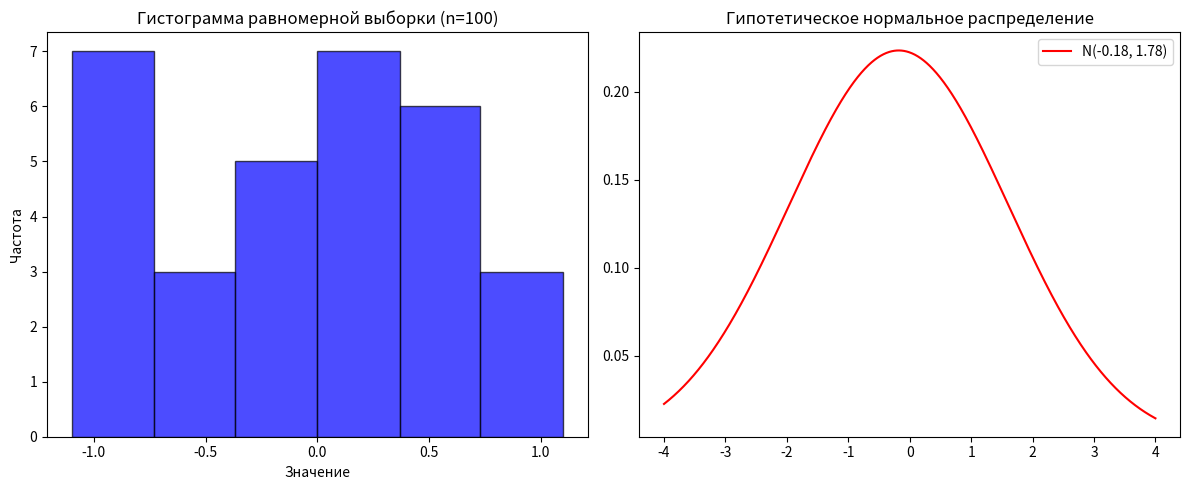

Here is the Python script that generated this plot:
import numpy as np
from scipy.stats import norm, chi2, uniform
import pandas as pd
import matplotlib.pyplot as plt

# 1. Генерация выборки из равномерного распределения [a, b]
np.random.seed(42)
a, b = -3, 3  # границы равномерного распределения
uniform_sample = np.random.uniform(a, b, 100)

# 2. Оценка параметров для гипотетического нормального распределения
mu_hat = np.mean(uniform_sample)
sigma_hat = np.std(uniform_sample, ddof=1)

print(f"Оценки параметров для гипотетического нормального распределения:")
print(f"μ = {mu_hat:.4f}, σ = {sigma_hat:.4f}\n")

# 3. Проверка гипотезы о нормальности с помощью критерия χ²
bin_edges = [-np.inf, -1.1, -0.73, -0.37, 0.0, 0.37, 0.73, 1.1, np.inf]  # те же интервалы, что и в примере

observed, _ = np.histogram(uniform_sample, bins=bin_edges)
probs = np.diff(norm.cdf(bin_edges, mu_hat, sigma_hat))
expected = probs * len(uniform_sample)

# Создаем таблицу
table = pd.DataFrame({
    'i': range(1, len(bin_edges)),
    'Границы': [f"({bin_edges[i-1]:.2f}; {bin_edges[i]:.2f}]" for i in range(1, len(bin_edges))],
    'n_i (набл.)': observed,
    'p_i': probs.round(4),
    'np_i (ожид.)': expected.round(2),
    'n_i - np_i': (observed - expected).round(2),
    '(n_i - np_i)²/np_i': ((observed - expected)**2 / expected).round(4)
})

# Итоговая строка
total = pd.DataFrame({
    'i': ['∑'],
    'Границы': [''],
    'n_i (набл.)': [table['n_i (набл.)'].sum()],
    'p_i': [table['p_i'].sum().round(4)],
    'np_i (ожид.)': [table['np_i (ожид.)'].sum().round(2)],
    'n_i - np_i': [table['n_i - np_i'].sum().round(2)],
    '(n_i - np_i)²/np_i': [table['(n_i - np_i)²/np_i'].sum().round(4)]
})

final_table = pd.concat([table, total], ignore_index=True)

# Критерий χ²
chi2_stat = total['(n_i - np_i)²/np_i'].values[0]
critical_value = chi2.ppf(0.95, df=len(bin_edges)-3)  # df = k - 1 - 2 параметра (μ, σ)
p_value = 1 - chi2.cdf(chi2_stat, df=len(bin_edges)-3)

# Проверка гипотезы
alpha = 0.05
passed = chi2_stat < critical_value

# Вывод результатов
print("Таблица для критерия χ²:")
print(final_table.to_string(index=False, float_format=lambda x: f"{x:.4f}"))

print("\nПроверка гипотезы о нормальности для равномерной выборки:")
print(f"χ² = {chi2_stat:.4f}")
print(f"Критическое значение (α=0.05) = {critical_value:.4f}")
print(f"p-value = {p_value:.6f}")

if passed:
    print("\nВывод: Гипотеза H₀ НЕ отвергается (данные выглядят нормально, но это ошибка!)")
    print("⚠️ Критерий χ² не смог обнаружить, что распределение равномерное!")
else:
    print("\nВывод: Гипотеза H₀ отвергается (данные НЕ нормальные, верный результат)")
    print("✅ Критерий корректно определил, что распределение равномерное")

plt.figure(figsize=(12, 5))

plt.subplot(1, 2, 1)
plt.hist(uniform_sample, bins=bin_edges, alpha=0.7, color='blue', edgecolor='black')
plt.title('Гистограмма равномерной выборки (n=100)')
plt.xlabel('Значение')
plt.ylabel('Частота')

plt.subplot(1, 2, 2)
x = np.linspace(-4, 4, 1000)
plt.plot(x, norm.pdf(x, mu_hat, sigma_hat), 'r-', label=f'N({mu_hat:.2f}, {sigma_hat:.2f})')
plt.title('Гипотетическое нормальное распределение')
plt.legend()

plt.tight_layout()
plt.show()